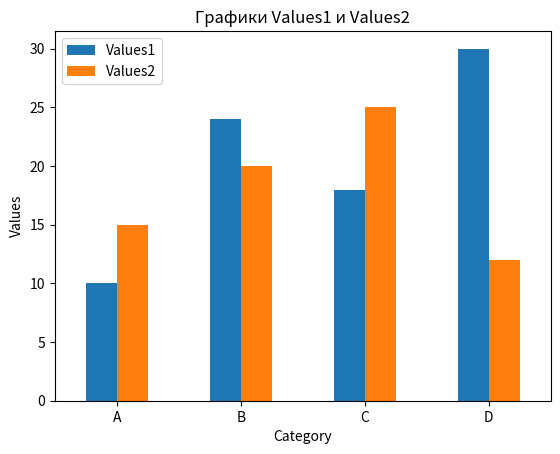

Recreate this plot in Python.
import pandas as pd
import matplotlib.pyplot as plt
# Создание примера данных (замените этот блок своими данными)
data = {'Category': ['A', 'B', 'C', 'D'],
        'Values1': [10, 24, 18, 30],
        'Values2': [15, 20, 25, 12]}

df = pd.DataFrame(data)

# Создание двух графиков на одной картинке
ax = df.plot.bar(x='Category', y=['Values1', 'Values2'], rot=0)

# Настройки для улучшения внешнего вида
ax.set_title('Графики Values1 и Values2')
ax.set_xlabel('Category')
ax.set_ylabel('Values')

# Показать график
plt.show()
